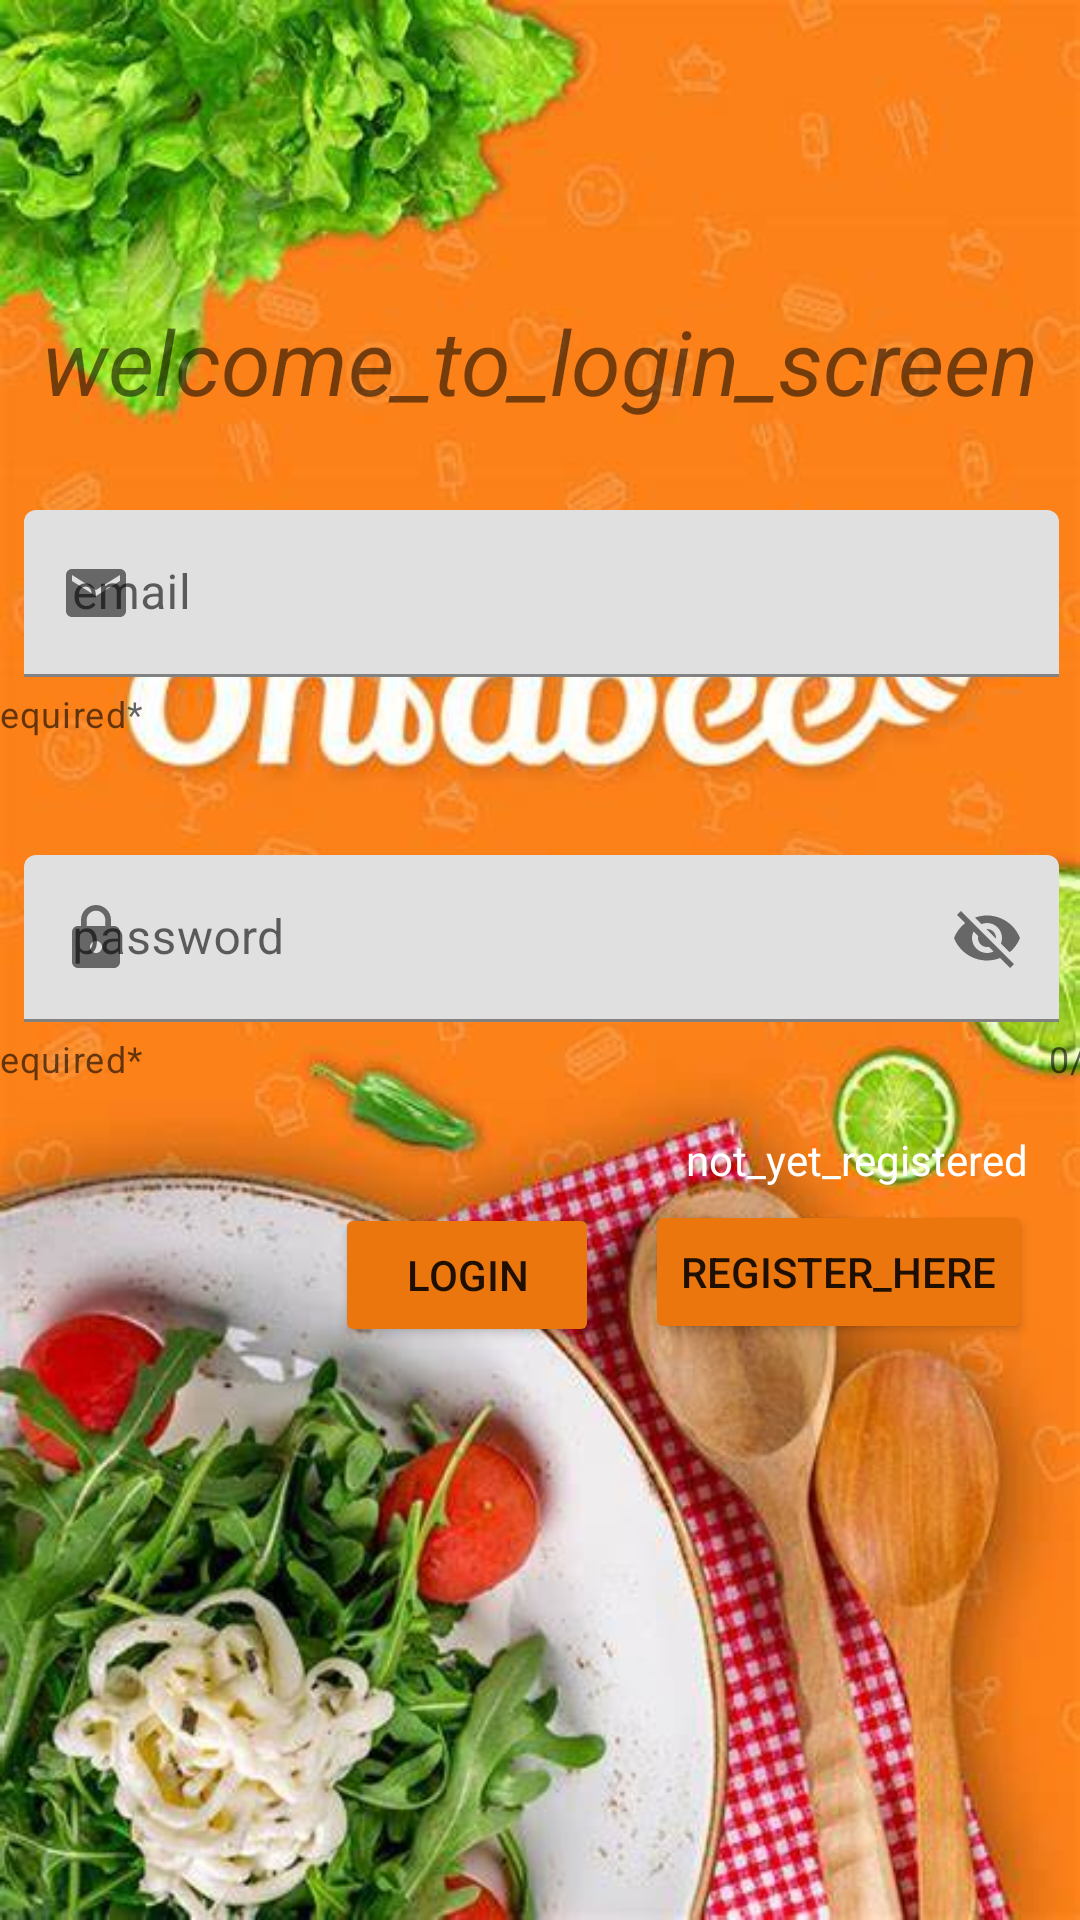

Write the Android layout XML for this screen, with the resource values it uses.
<!-- AndroidManifest.xml: application theme Theme.MyAPP_Retrofit_Meal -->
<!-- res/layout/activity_login.xml -->
<androidx.constraintlayout.widget.ConstraintLayout xmlns:android="http://schemas.android.com/apk/res/android"
    xmlns:app="http://schemas.android.com/apk/res-auto"
    xmlns:tools="http://schemas.android.com/tools"
    android:layout_width="match_parent"
    android:background="@drawable/splash2"
    android:layout_height="match_parent"
    tools:context=".LoginActivity">

    <com.google.android.material.textfield.TextInputLayout
        android:id="@+id/LoginEmail"
        app:endIconMode="clear_text"
        android:layout_width="409dp"
        android:layout_height="wrap_content"
        android:layout_marginStart="32dp"
        app:helperText="Required*"
        app:counterTextColor="@color/purple_700"
        android:hint="email"
        android:layout_marginTop="170dp"
        android:layout_marginEnd="32dp"
        app:layout_constraintEnd_toEndOf="parent"
        app:startIconDrawable="@drawable/ic_baseline_email_24"
        app:layout_constraintStart_toStartOf="parent"
        app:layout_constraintTop_toTopOf="parent">

        <com.google.android.material.textfield.TextInputEditText
            android:id="@+id/Email"
            android:layout_width="match_parent"
            android:layout_height="wrap_content"
            android:layout_marginStart="32dp"
            android:layout_marginEnd="32dp" />
    </com.google.android.material.textfield.TextInputLayout>

    <TextView
        android:id="@+id/textView"
        android:layout_width="wrap_content"
        android:layout_height="wrap_content"
        android:layout_marginTop="100dp"
        android:text="welcome_to_login_screen"
        android:textSize="30sp"
        android:textStyle="italic"
        app:layout_constraintEnd_toEndOf="parent"
        app:layout_constraintStart_toStartOf="parent"
        app:layout_constraintTop_toTopOf="parent" />

    <com.google.android.material.textfield.TextInputLayout
        android:layout_width="409dp"
        android:id="@+id/Password"
        android:layout_height="wrap_content"
        android:layout_marginStart="32dp"
        android:layout_marginTop="39dp"
        android:layout_marginEnd="32dp"
        app:startIconDrawable="@drawable/password"
        app:helperText="Required*"
        app:counterEnabled="true"
        app:counterMaxLength="9"
        app:endIconMode="password_toggle"
        app:layout_constraintEnd_toEndOf="parent"
        app:layout_constraintStart_toStartOf="parent"
        app:layout_constraintTop_toBottomOf="@+id/LoginEmail">

        <com.google.android.material.textfield.TextInputEditText
            android:id="@+id/pass"
            android:layout_width="match_parent"
            android:layout_height="wrap_content"
            android:layout_marginStart="32dp"
            android:layout_marginEnd="32dp"
            android:hint="password" />
    </com.google.android.material.textfield.TextInputLayout>

    <Button
        android:id="@+id/btnLogin"
        android:layout_width="wrap_content"
        android:layout_height="wrap_content"
        android:layout_marginTop="40dp"
        android:backgroundTint="#EC760E"
        android:text="login"
        app:layout_constraintEnd_toEndOf="parent"
        app:layout_constraintHorizontal_bias="0.411"
        app:layout_constraintStart_toStartOf="parent"
        app:layout_constraintTop_toBottomOf="@+id/Password" />

    <TextView
        android:id="@+id/textView2"
        android:layout_width="wrap_content"
        android:layout_height="wrap_content"
        android:layout_marginTop="16dp"
        android:text="not_yet_registered"
        android:textColor="@color/white"
        app:layout_constraintEnd_toEndOf="parent"
        app:layout_constraintHorizontal_bias="0.624"
        app:layout_constraintStart_toEndOf="@+id/btnLogin"
        app:layout_constraintTop_toBottomOf="@+id/Password" />

    <Button
        android:id="@+id/button3"
        android:layout_width="wrap_content"
        android:layout_height="wrap_content"
        android:layout_marginTop="4dp"
        android:layout_marginEnd="16dp"
        android:backgroundTint="#EC760E"
        android:text="register_here"
        app:layout_constraintEnd_toEndOf="parent"
        app:layout_constraintTop_toBottomOf="@+id/textView2" />


</androidx.constraintlayout.widget.ConstraintLayout>
<!-- resources referenced by this layout -->
<resources>
  <!-- drawable ic_baseline_email_24 (drawable) -->
  <vector android:height="24dp" android:tint="#E71F1F"
      android:viewportHeight="24" android:viewportWidth="24"
      android:width="24dp" xmlns:android="http://schemas.android.com/apk/res/android">
      <path android:fillColor="@android:color/white" android:pathData="M20,4L4,4c-1.1,0 -1.99,0.9 -1.99,2L2,18c0,1.1 0.9,2 2,2h16c1.1,0 2,-0.9 2,-2L22,6c0,-1.1 -0.9,-2 -2,-2zM20,8l-8,5 -8,-5L4,6l8,5 8,-5v2z"/>
  </vector>
  <!-- drawable password (drawable) -->
  <vector android:height="24dp" android:tint="#E71F1F"
      android:viewportHeight="24" android:viewportWidth="24"
      android:width="24dp" xmlns:android="http://schemas.android.com/apk/res/android">
      <path android:fillColor="@android:color/white" android:pathData="M18,8h-1L17,6c0,-2.76 -2.24,-5 -5,-5S7,3.24 7,6v2L6,8c-1.1,0 -2,0.9 -2,2v10c0,1.1 0.9,2 2,2h12c1.1,0 2,-0.9 2,-2L20,10c0,-1.1 -0.9,-2 -2,-2zM12,17c-1.1,0 -2,-0.9 -2,-2s0.9,-2 2,-2 2,0.9 2,2 -0.9,2 -2,2zM15.1,8L8.9,8L8.9,6c0,-1.71 1.39,-3.1 3.1,-3.1 1.71,0 3.1,1.39 3.1,3.1v2z"/>
  </vector>
  <!-- drawable splash2: jpg bitmap (drawable-v24, 55941 bytes) -->
  <style name="Theme.MyAPP_Retrofit_Meal" parent="Theme.MaterialComponents.DayNight.DarkActionBar">
          
          <item name="colorPrimary">@color/purple_500</item>
          <item name="colorPrimaryVariant">@color/purple_700</item>
          <item name="colorOnPrimary">@color/white</item>
          
          <item name="colorSecondary">@color/teal_200</item>
          <item name="colorSecondaryVariant">@color/teal_700</item>
          <item name="colorOnSecondary">@color/black</item>
          
          <item name="android:statusBarColor" tools:targetApi="l">?attr/colorPrimaryVariant</item>
          
      </style>
  <!-- not gathered from this repository: default colours our renderer supplied (Android Studio template values) -->
  <color name="purple_500">#FF6200EE</color>
  <color name="purple_700">#FF3700B3</color>
  <color name="teal_200">#FF03DAC5</color>
  <color name="teal_700">#FF018786</color>
  <color name="black">#FF000000</color>
  <color name="white">#FFFFFFFF</color>
</resources>
